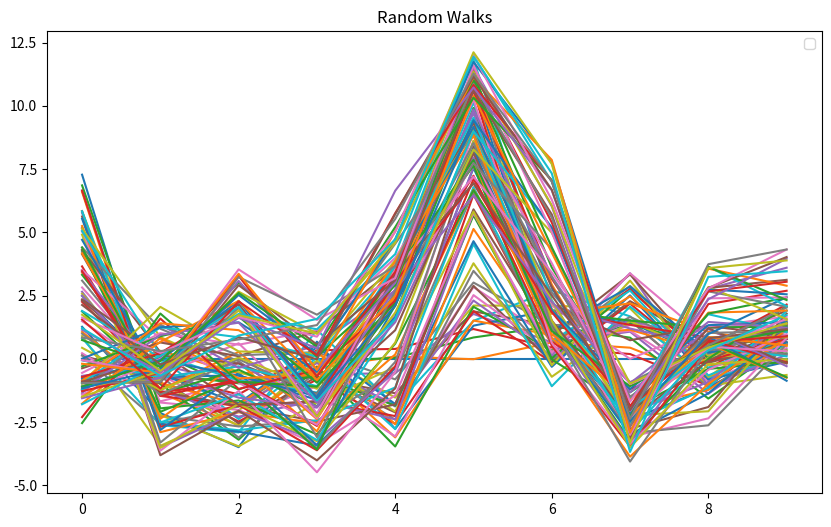

Reproduce this figure in Python.
import numpy as np
import matplotlib.pyplot as plt

# Set the random seed for reproducibility
np.random.seed(0)

# Length of the random walks
length = 100

# Generate steps for Gaussian random walk
gaussian_steps = np.random.normal(loc=0, scale=1, size=length)
gaussian_walk = np.cumsum(gaussian_steps)

# Generate steps for Uniform random walk
uniform_steps = np.random.uniform(low=-1, high=1, size=length)
uniform_walk = np.cumsum(uniform_steps)

g_walks = []
u_walks = []
for i in range(10):
    gaussian_steps = np.random.normal(loc=0, scale=1, size=length)
    gaussian_steps[0] = 0
    gaussian_walk = np.cumsum(gaussian_steps)

    uniform_steps = np.random.uniform(low=-1, high=1, size=length)
    uniform_steps[0] = 0
    uniform_walk = np.cumsum(uniform_steps)

    u_walks.append(uniform_walk)
    g_walks.append(gaussian_walk)

print(g_walks)
# Plot the random walks
plt.figure(figsize=(10,6))
#plt.plot(g_walks, label='Gaussian')
plt.plot(u_walks)
plt.legend(loc='best')
plt.title('Random Walks')
plt.savefig('crap.png')
